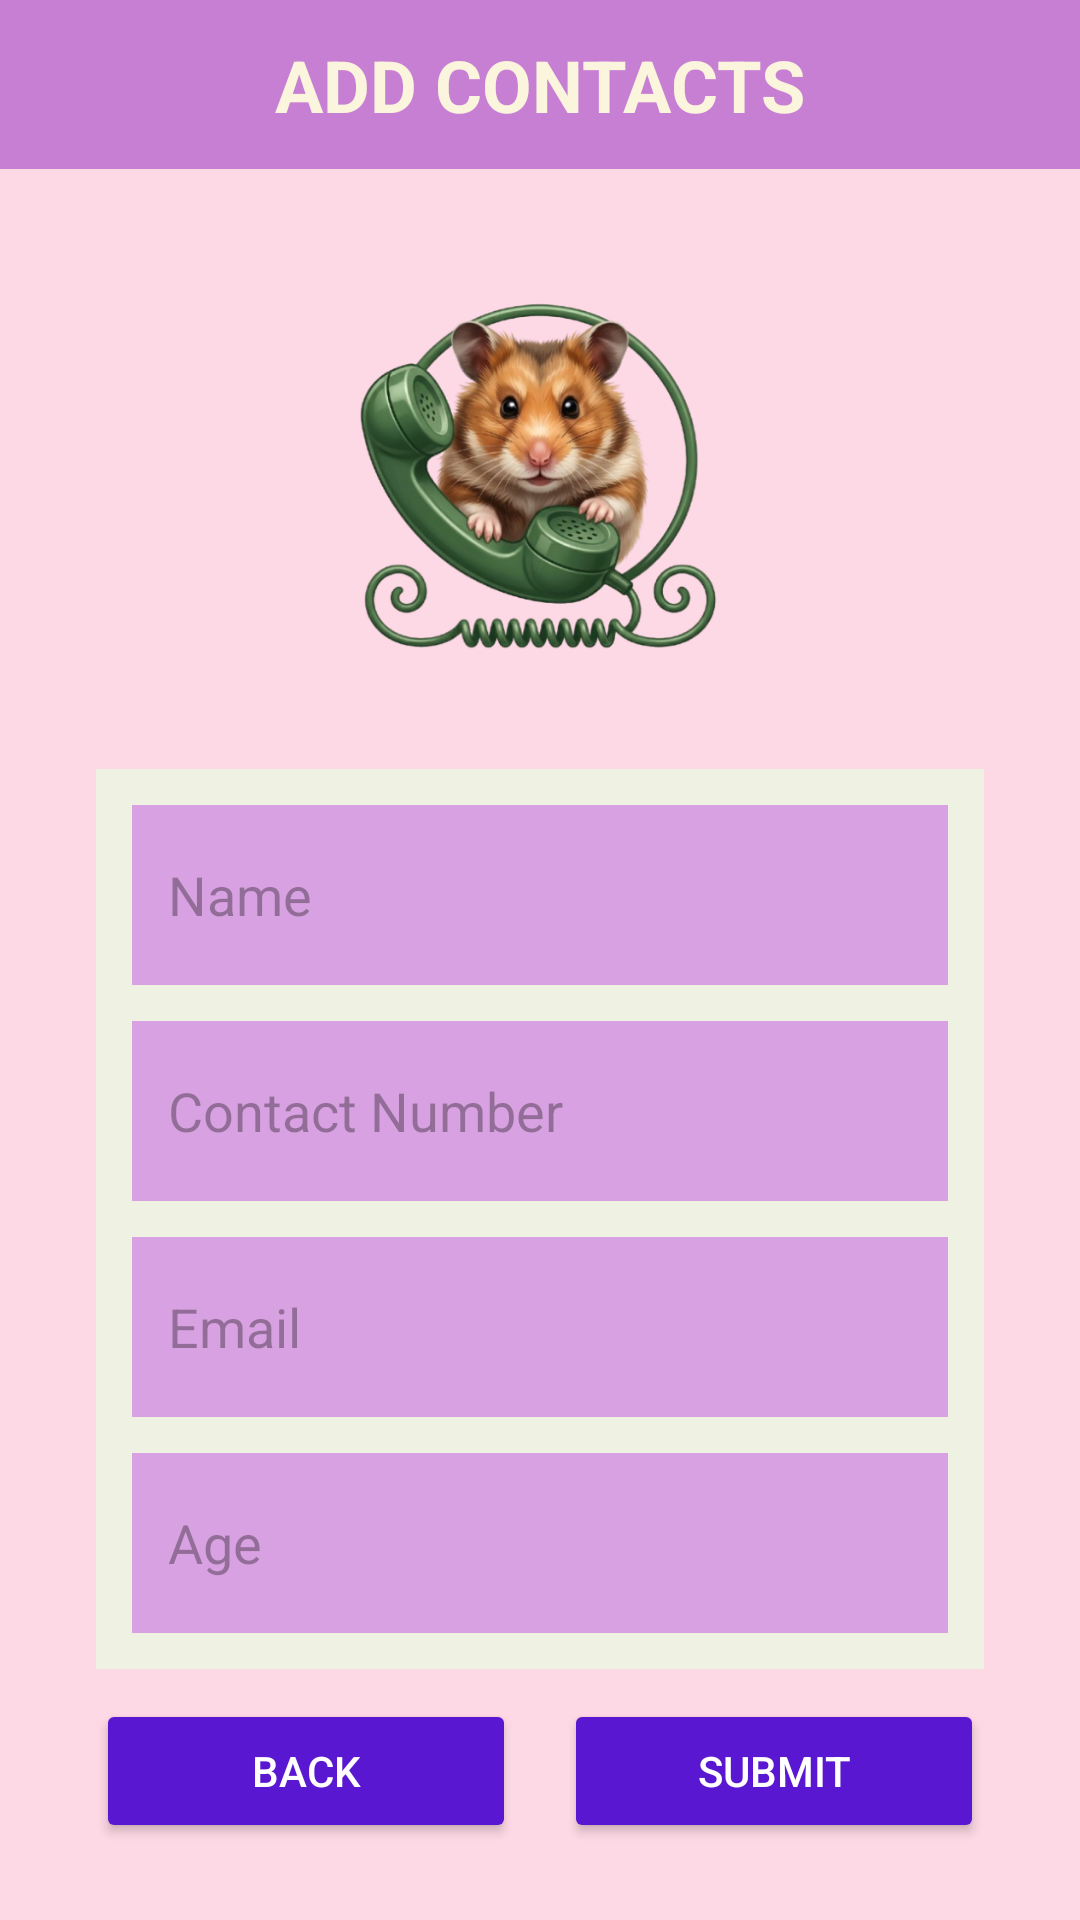

Produce the Android XML layout that renders to this screen, including the resource entries it uses.
<!-- AndroidManifest.xml: application theme Theme.ComputeAverageManageContacts -->
<!-- res/layout/activity_contacts_added.xml -->
<?xml version="1.0" encoding="utf-8"?>
<androidx.constraintlayout.widget.ConstraintLayout
    xmlns:android="http://schemas.android.com/apk/res/android"
    xmlns:app="http://schemas.android.com/apk/res-auto"
    xmlns:tools="http://schemas.android.com/tools"
    android:id="@+id/main"
    android:layout_width="match_parent"
    android:layout_height="match_parent"
    android:background="#FDD8E5"
    tools:context=".ContactsAdded">

    <TextView
        android:id="@+id/textView2"
        android:layout_width="0dp"
        android:layout_height="wrap_content"
        android:text="Add Contacts"
        android:textAllCaps="true"
        android:textSize="24sp"
        android:textStyle="bold"
        android:textColor="#FBF5DD"
        android:background="#C77FD3"
        android:gravity="center"
        android:padding="12dp"
        app:layout_constraintTop_toTopOf="parent"
        app:layout_constraintStart_toStartOf="parent"
        app:layout_constraintEnd_toEndOf="parent"/>

    <ImageView
        android:id="@+id/imageView4"
        android:layout_width="140dp"
        android:layout_height="180dp"
        android:layout_marginTop="10dp"
        app:layout_constraintTop_toBottomOf="@id/textView2"
        app:layout_constraintStart_toStartOf="parent"
        app:layout_constraintEnd_toEndOf="parent"
        app:srcCompat="@drawable/kol"/>

    <LinearLayout
        android:id="@+id/inputContainer"
        android:layout_width="0dp"
        android:layout_height="wrap_content"
        android:orientation="vertical"
        android:layout_marginTop="10dp"
        android:layout_marginHorizontal="32dp"
        app:layout_constraintTop_toBottomOf="@id/imageView4"
        app:layout_constraintStart_toStartOf="parent"
        app:layout_constraintEnd_toEndOf="parent"
        android:background="#EFF1E2"
        android:padding="12dp">

        <EditText
            android:id="@+id/etContactName"
            android:layout_width="match_parent"
            android:layout_height="wrap_content"
            android:hint="Name"
            android:inputType="text"
            android:background="#D8A1E1"
            android:textSize="18sp"
            android:minHeight="60dp"
            android:padding="12dp"
            android:layout_marginBottom="12dp"/>

        <EditText
            android:id="@+id/etContactNumber"
            android:layout_width="match_parent"
            android:layout_height="wrap_content"
            android:hint="Contact Number"
            android:inputType="number"
            android:background="#D8A1E1"
            android:textSize="18sp"
            android:minHeight="60dp"
            android:padding="12dp"
            android:layout_marginBottom="12dp"/>

        <EditText
            android:id="@+id/etEmail"
            android:layout_width="match_parent"
            android:layout_height="wrap_content"
            android:hint="Email"
            android:inputType="text"
            android:background="#D8A1E1"
            android:textSize="18sp"
            android:minHeight="60dp"
            android:padding="12dp"
            android:layout_marginBottom="12dp"/>

        <EditText
            android:id="@+id/etAge"
            android:layout_width="match_parent"
            android:layout_height="wrap_content"
            android:hint="Age"
            android:inputType="number"
            android:background="#D8A1E1"
            android:textSize="18sp"
            android:minHeight="60dp"
            android:padding="12dp"/>

    </LinearLayout>

    <Button
        android:id="@+id/btnBack"
        android:layout_width="0dp"
        android:layout_height="wrap_content"
        android:text="Back"
        android:textColor="#FFFFFF"
        android:backgroundTint="#5A17D1"
        android:layout_marginTop="10dp"
        android:layout_marginStart="32dp"
        android:layout_marginEnd="8dp"
        app:layout_constraintTop_toBottomOf="@id/inputContainer"
        app:layout_constraintStart_toStartOf="parent"
        app:layout_constraintEnd_toStartOf="@id/btnSubmit"/>

    <Button
        android:id="@+id/btnSubmit"
        android:layout_width="0dp"
        android:layout_height="wrap_content"
        android:text="SUBMIT"
        android:textColor="#FFFFFF"
        android:backgroundTint="#5A17D1"
        android:layout_marginTop="10dp"
        android:layout_marginStart="8dp"
        android:layout_marginEnd="32dp"
        app:layout_constraintTop_toBottomOf="@id/inputContainer"
        app:layout_constraintStart_toEndOf="@id/btnBack"
        app:layout_constraintEnd_toEndOf="parent"/>

</androidx.constraintlayout.widget.ConstraintLayout>
<!-- resources referenced by this layout -->
<resources>
  <!-- drawable kol: png bitmap (drawable, 316384 bytes) -->
  <style name="Theme.ComputeAverageManageContacts" parent="Base.Theme.ComputeAverageManageContacts" />
  <style name="Base.Theme.ComputeAverageManageContacts" parent="Theme.Material3.DayNight.NoActionBar">
          
          
      </style>
</resources>
